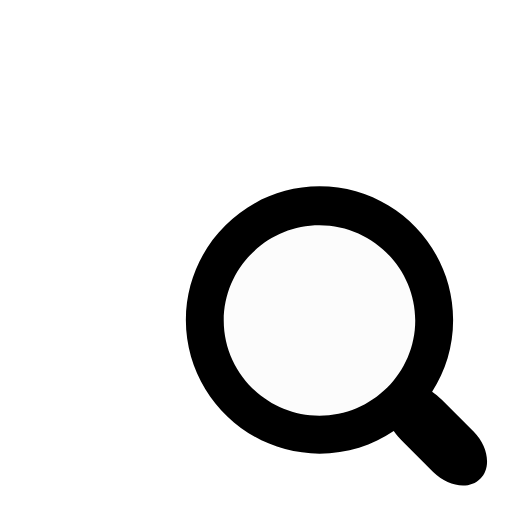
t = 0.00 s
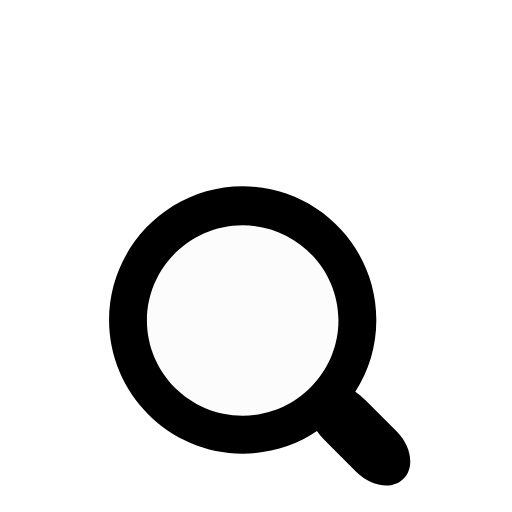
t = 0.17 s
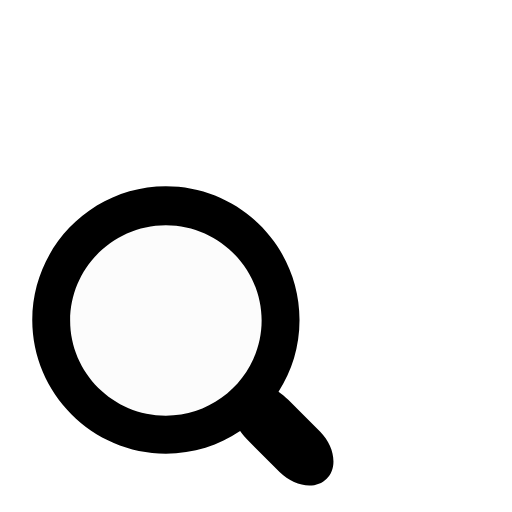
t = 0.33 s
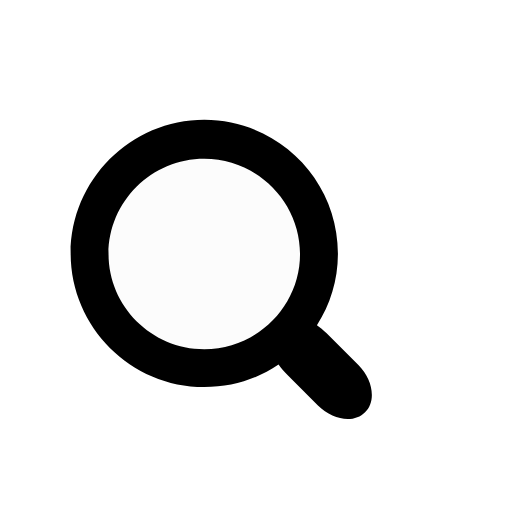
t = 0.50 s
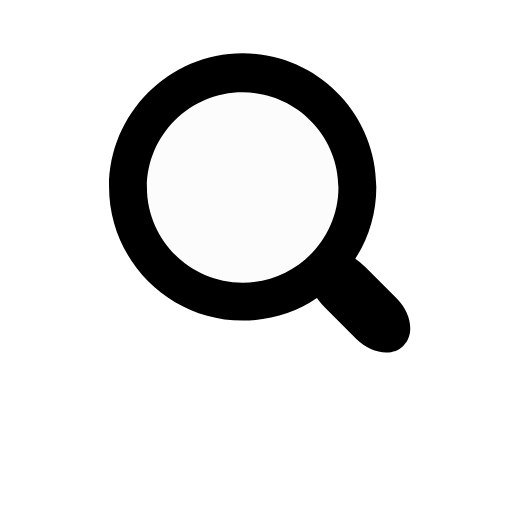
t = 0.66 s
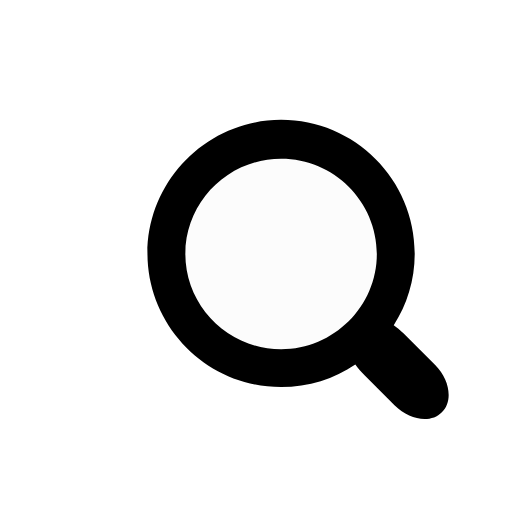
t = 0.83 s

The animated SVG that drew these frames (rendered in a browser with its animation timeline set to each time). Animation: 1 SMIL element (animateTransform=1); one cycle of 1.00 s, repeats indefinitely.

<svg xmlns="http://www.w3.org/2000/svg" width="22px" height="22px" viewBox="0 0 100 100" preserveAspectRatio="xMidYMid" class="uil-magnify">
    <rect x="0" y="0" width="100" height="100" fill="none" class="bk" />
    <g transform="translate(-0.636895 -9.8769)">
        <circle fill="#fafafa" cx="47" cy="47" r="20" opacity="0.5" />
        <path d="M77.5,69.3l-6.2-6.2c-0.7-0.7-1.3-1.2-1.9-1.6c2.6-4,4.1-8.8,4.1-14c0-14.4-11.7-26.1-26.1-26.1S21.3,33.2,21.3,47.5 S33,73.6,47.4,73.6c5.4,0,10.4-1.6,14.5-4.4c0.5,0.7,1.1,1.4,1.9,2.2l5.8,5.8c2.9,2.9,7.1,3.5,9.2,1.3C81,76.4,80.4,72.2,77.5,69.3z M47.4,66.2c-10.3,0-18.7-8.4-18.7-18.6s8.4-18.6,18.7-18.6s18.7,8.4,18.7,18.6S57.7,66.2,47.4,66.2z" fill="#000000" />
        <animateTransform attributeName="transform" type="translate" from="15 15" to="15 15" dur="1s" repeatCount="indefinite" values="15 15;-15 15;0 -10.98;15 15" keyTimes="0;0.33;0.66;1" />
    </g>
</svg>
